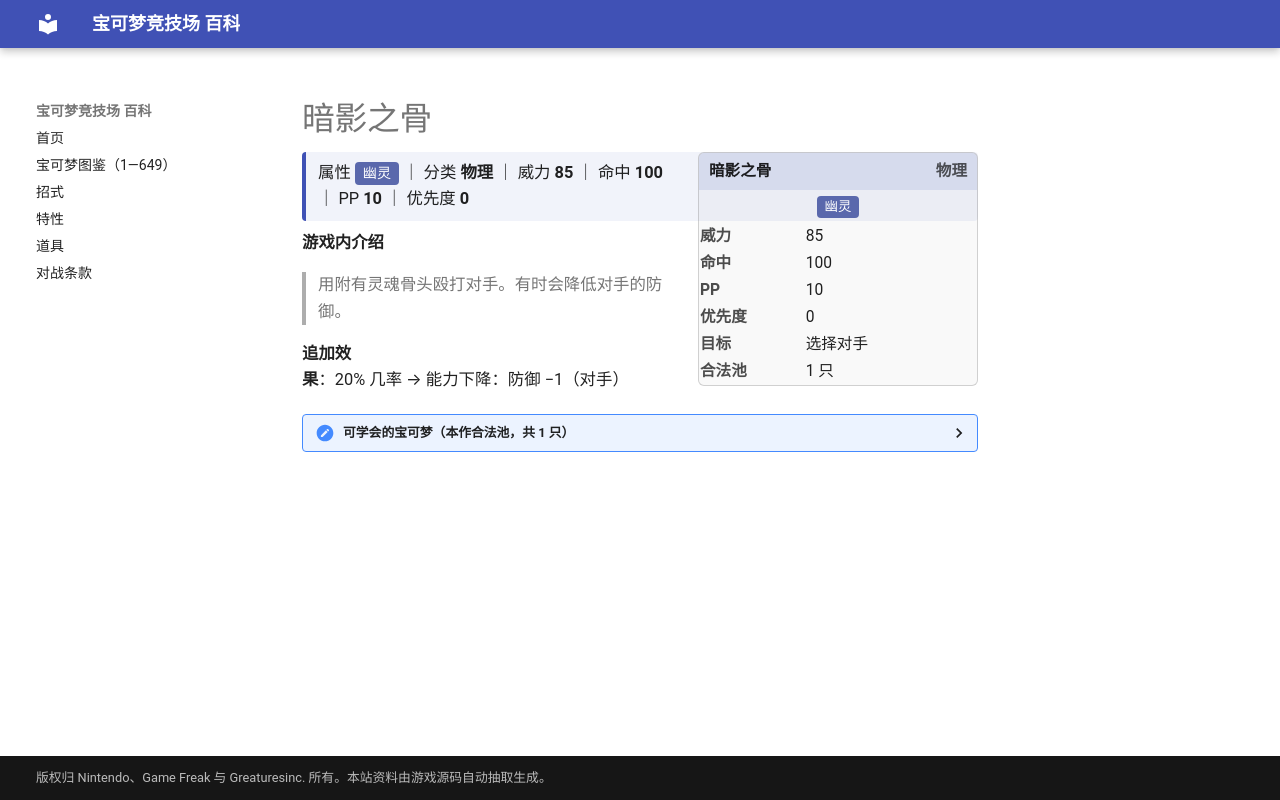

repository: nanmoboys/pkmn-arena-wiki · page: moves/暗影之骨/index.html · generator: mkdocs

# 暗影之骨

<div class="infobox">
<div class="ib-h"><span>暗影之骨</span><span class="ib-no">物理</span></div>
<div class="ib-ty"><span class="tp" style="background:#5A68AC">幽灵</span></div>
<table class="ib-t"><tr><th>威力</th><td>85</td></tr><tr><th>命中</th><td>100</td></tr><tr><th>PP</th><td>10</td></tr><tr><th>优先度</th><td>0</td></tr><tr><th>目标</th><td>选择对手</td></tr><tr><th>合法池</th><td>1 只</td></tr></table></div>
<div class="head-stat">属性 <span class="tp" style="background:#5A68AC">幽灵</span> ｜ 分类 <b>物理</b> ｜ 威力 <b>85</b> ｜ 命中 <b>100</b> ｜ PP <b>10</b> ｜ 优先度 <b>0</b></div>

**游戏内介绍**

> 用附有灵魂骨头殴打对手。有时会降低对手的防御。

**追加效果**：20% 几率 → 能力下降：防御 −1（对手）

<details class="pool"><summary>可学会的宝可梦（本作合法池，共 1 只）</summary>

<p>嘎啦嘎啦</p>

</details>
